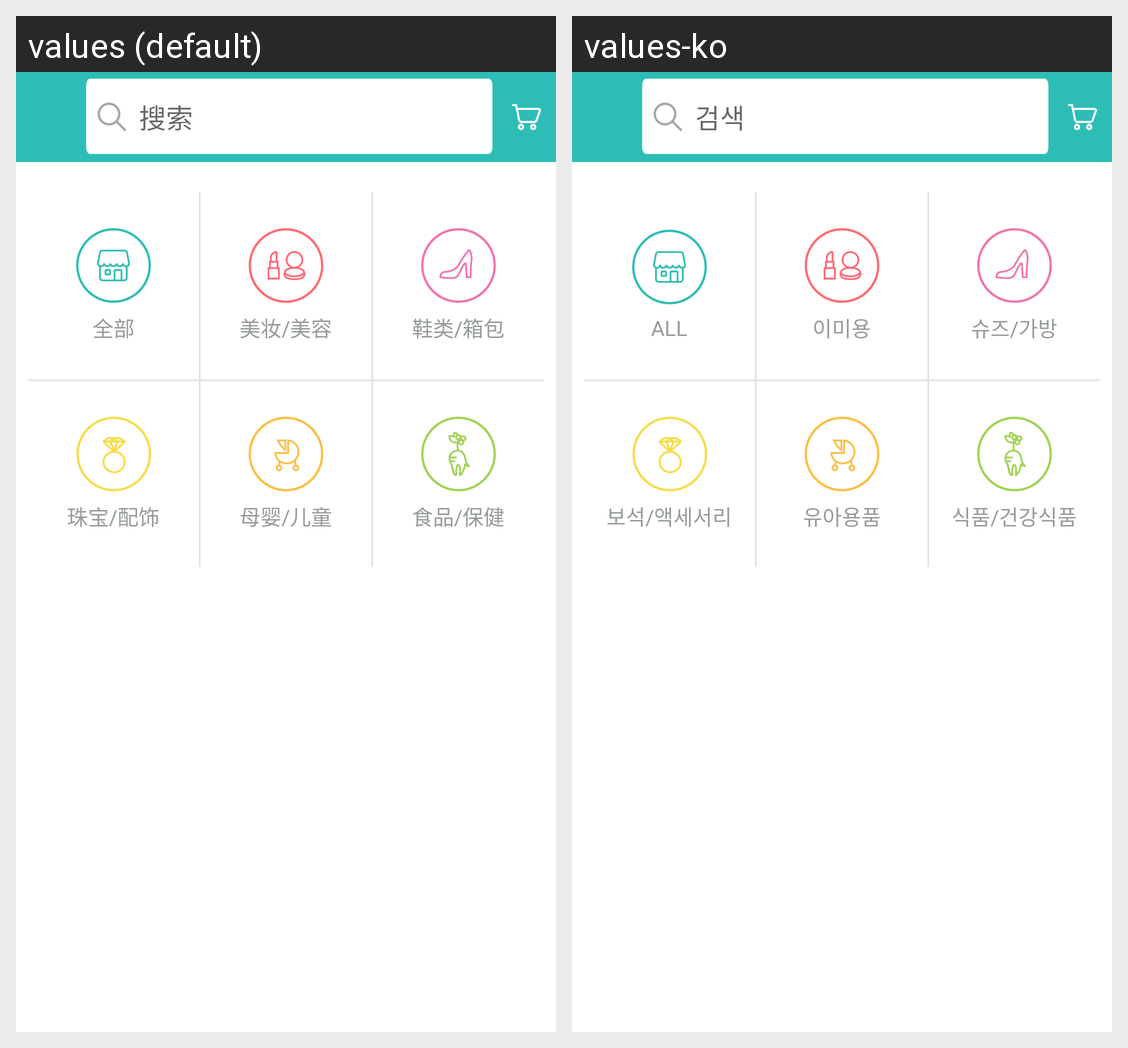

Strings drawn on this Android screen and how each of the app's shown locales translates them:
Android screen res/layout/activity_trend_search.xml rendered under 2 locales, left to right: values (default), values-ko. Device: Nexus 5 (rendered at 1080×1920; each locale shown at half size, 540×960, under a caption strip naming it); theme AppTheme.
Strings drawn on this screen, with the default value and each locale's value (text and hints the layout hard-codes, and strings that could not be matched under every locale, appear in the picture but are not listed):

term_search
  values: 搜索
  values-ko: 검색

term_shopping_all
  values: 全部
  values-ko: ALL

term_shopping_cosmetic
  values: 美妆/美容
  values-ko: 이미용

term_shopping_shoesbag
  values: 鞋类/箱包
  values-ko: 슈즈/가방

term_shopping_accessory
  values: 珠宝/配饰
  values-ko: 보석/액세서리

term_shopping_baby
  values: 母婴/儿童
  values-ko: 유아용품

term_shopping_food
  values: 食品/保健
  values-ko: 식품/건강식품
